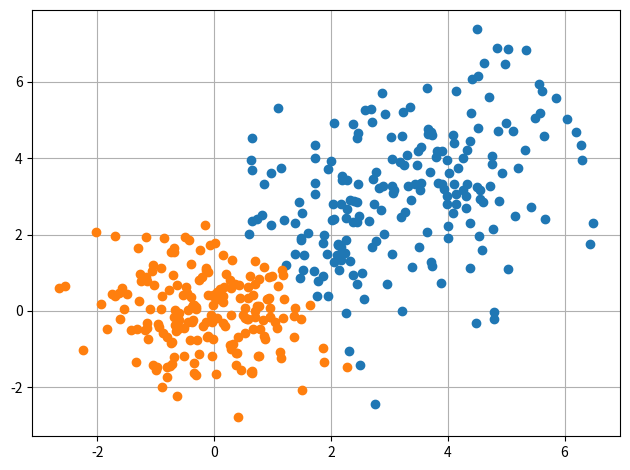

Write the Python code that produced this figure.
import numpy as np
import matplotlib.pyplot as plt


def initialize(n_dst, data, mu_0):
    # initialize the mu_0 randomly
    dim = data.shape[1]
    if mu_0 is None:
        mu_0 = np.zeros((n_dst, dim))

    for row in range(n_dst):
        idx = np.random.randint(data.shape[0])
        for col in range(dim):
            mu_0[row][col] += data[idx][col]

    # initialize the sigma_0
    sigma_0 = []
    for k in range(n_dst):
        sigma = np.cov(data.T)
        if sigma.shape == ():
            sigma = np.array([[sigma]])
        sigma_0.append(sigma)
        # sigma_0.append(np.mat(np.random.random((dim,dim))))

    # initialize the pi randomly
    sum_pi = 1.0
    pi = np.zeros(n_dst)
    pi += sum_pi/n_dst

    return mu_0, sigma_0, pi


def e_step(n_dst, mu, sigma, pi, data):
    """
    Evaluate the responsibility (prediction confidence) using the current parameter values
    """
    N = data.shape[0]

    conf = np.zeros((N, n_dst))

    for i in range(N):
        for k in range(n_dst):
            conf[i][k] = (pi[k] * gdf(data[i], mu[k], sigma[k])) / prior_prob(n_dst, mu, sigma, pi, data[i])

    return conf


def m_step(conf, n_dst, data):
    """
    Re-estimate the parameters using the current
    responsibility
    """
    # calculate new_mu_k
    N = data.shape[0]
    dim = data.shape[1]
    n_per_dst = np.zeros(n_dst)

    new_mu_k = np.zeros((n_dst, dim))
    for k in range(n_dst):
        for n in range(N):
            n_per_dst[k] += conf[n][k]
            new_mu_k[k] += (conf[n][k] * data[n])

        new_mu_k[k] /= n_per_dst[k]

    new_sigma_k = np.zeros((n_dst, dim, dim))
    for k in range(n_dst):
        for n in range(N):
            x_n = np.zeros((1, dim))
            mu_n = np.zeros((1, dim))
            x_n += data[n]
            mu_n += new_mu_k[k]
            x_mu = x_n - mu_n
            new_sigma_k[k] += (conf[n][k] * x_mu * x_mu.T)
        new_sigma_k[k] /= n_per_dst[k]

    # calculate new_pi_k
    new_pi_k = np.zeros(n_dst)
    for k in range(n_dst):
        new_pi_k[k] += (n_per_dst[k]/N)

    return new_mu_k, new_sigma_k, new_pi_k


def likelihood(n_dst, mu, sigma, pi, data):
    """
    Calculate the log likelihood using current mu, sigma, and
    pi.
    """
    log_score = 0.0

    for n in range(len(data)):
        log_score += np.log(prior_prob(n_dst, mu, sigma, pi, data[n]))
    return log_score


def prior_prob(n_dst, mu, sigma, pi, data):
    pb = 0.0
    for k in range(n_dst):
        pb += pi[k] * gdf(data, mu[k], sigma[k])

    return pb


def gdf(x, mu, sigma):
    x_mu = np.matrix(x - mu)
    inv_sigma = np.linalg.inv(sigma)
    det_sqrt = np.linalg.det(sigma)**0.5

    norm_const = 1 / ((2 * np.pi)**(len(x) / 2) * det_sqrt)
    exp_value = np.power(np.e, -0.5 * (x_mu * inv_sigma * x_mu.T))
    score = norm_const * exp_value

    return score


def em_solve(n_dst, data, min_iter=15, max_iter=50, threshold=1e-4, mu_0=None, verbose=0):
    mu, sigma, pi = initialize(n_dst, data, mu_0)
    # epsilon = 1e-30
    log_score = likelihood(n_dst, mu, sigma, pi, data)
    # log_score_0 = log_score
    i = 0
    while i < max_iter:
        # expectation step
        conf = e_step(n_dst, mu, sigma, pi, data)

        # maximization step
        mu, sigma, pi = m_step(conf, n_dst, data)

        # evaluate the log likelihood
        new_log_score = likelihood(n_dst, mu, sigma, pi, data)
        log_score_diff = abs(new_log_score - log_score)
        if log_score_diff < threshold and i > min_iter:
            # print abs(new_log_score - log_score)
            break

        log_score = new_log_score

        i += 1
        if verbose == 1:
            print('iteration: %d; log score diff: %g' % (i, log_score_diff[0, 0]))

    return mu, sigma, pi, conf


def test_em():
    np.random.seed(0)
    # dim = 2
    N1 = 200
    mu1 = np.array([0, 0])
    sigma1 = np.array([[1, 0], [0, 1]])
    x1 = np.random.multivariate_normal(mu1, sigma1, N1)

    N2 = 200
    mu2 = np.array([3, 3])
    sigma2 = np.array([[2, 1], [1, 3]])
    x2 = np.random.multivariate_normal(mu2, sigma2, N2)

    data = np.append(x1, x2, 0)
    np.random.shuffle(data)

    mus, sigmas, pi, conf = em_solve(2, data, 50, verbose=1)

    for i in range(len(mus)):
        print('mu', i, mus[i])

    for i in range(len(sigmas)):
        print('sigma', i, '\n', sigmas[i])

    N = data.shape[0]

    for i in range(N):
        plt.plot(data[i][0], data[i][1], 'o', color='C' + str(np.argmax(conf[i])))

    plt.grid()
    plt.tight_layout()
    plt.show()


if __name__ == '__main__':
    test_em()
